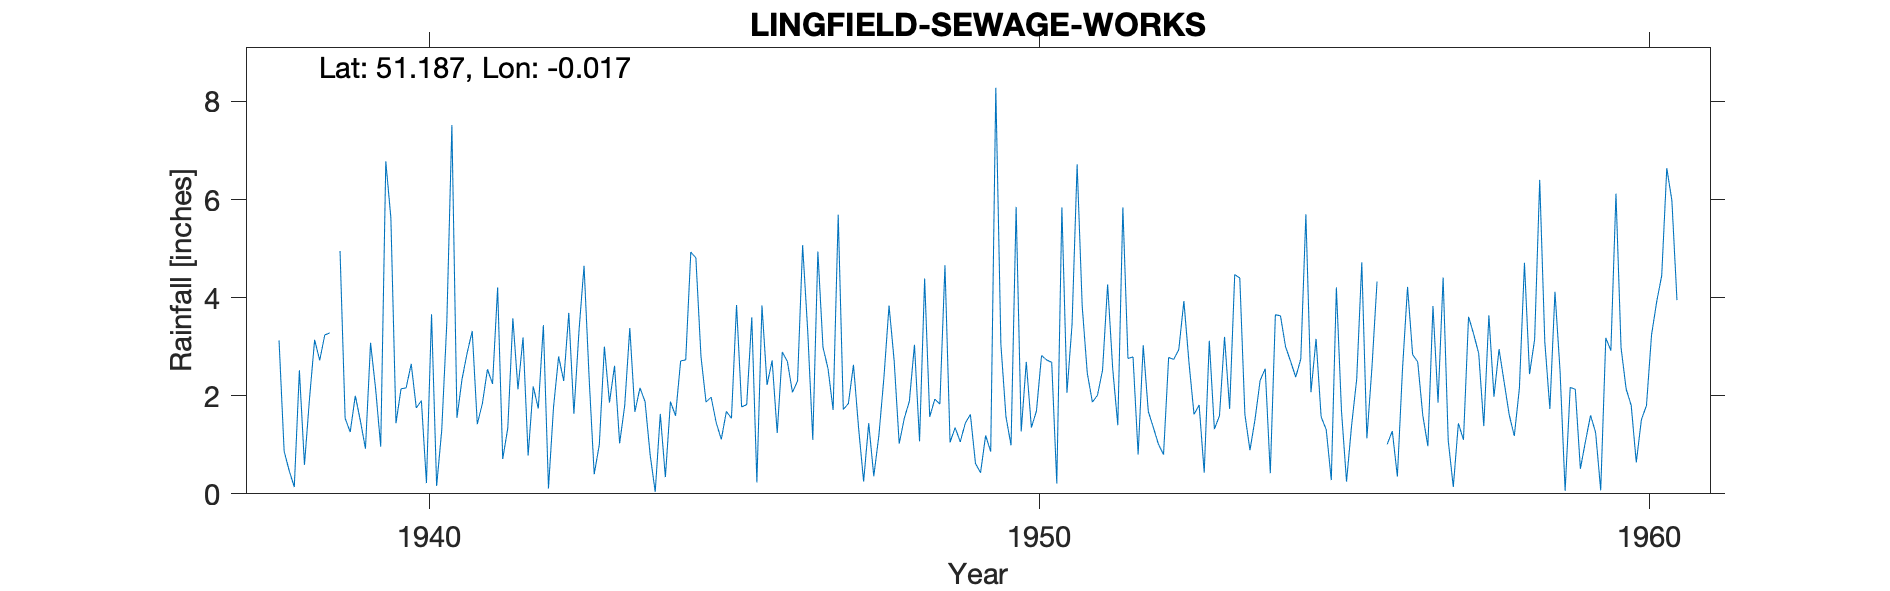

The table this chart was drawn from, first rows:
LINGFIELD-SEWAGE-WORKS, , , , , , , , , , , , , , , , , , , , , , , 
Grid ref, TQ387450, Long, -0.01671, Lat, 51.19, Elevation, 155, ft, , , , , , , , , , , , , , , 
Station no, 66/5, , , , , , , , , , , , , , , , , , , , , , 
, 1931, 1932, 1933, 1934, 1935, 1936, 1937, 1938, 1939, 1940, 1941, 1942, 1943, 1944, 1945, 1946, 1947, 1948, 1949, 1950, 1951, 1952, 1953
January, , , , , , , , 3.13, 4.95, 2.14, 2.34, 3.19, 4.65, 1.88, 1.87, 2.22, 2.55, 3.84, 1.05, 0.99, 3.45, 2.79, 1.62
February, , , , , , , , 0.87, 1.54, 2.16, 2.87, 0.78, 2.36, 0.8, 1.97, 2.72, 1.71, 2.72, 1.35, 5.85, 6.72, 0.8, 1.81
March, , , , , , , , 0.47, 1.26, 2.65, 3.32, 2.19, 0.4, 0.04, 1.45, 1.24, 5.69, 1.02, 1.06, 1.27, 3.82, 3.03, 0.43
April, , , , , , , , 0.14, 2, 1.75, 1.42, 1.74, 1, 1.63, 1.11, 2.89, 1.72, 1.54, 1.44, 2.69, 2.46, 1.68, 3.12
May, , , , , , , , 2.52, 1.49, 1.9, 1.84, 3.44, 3, 0.34, 1.68, 2.7, 1.84, 1.89, 1.62, 1.35, 1.87, 1.35, 1.32
June, , , , , , , , 0.59, 0.92, 0.22, 2.54, 0.11, 1.86, 1.88, 1.54, 2.07, 2.63, 3.04, 0.62, 1.69, 2.01, 1.01, 1.59
July, , , , , , , , 1.95, 3.08, 3.66, 2.24, 1.77, 2.61, 1.59, 3.85, 2.3, 1.35, 1.07, 0.43, 2.82, 2.52, 0.8, 3.2
August, , , , , , , , 3.14, 2.14, 0.16, 4.21, 2.8, 1.03, 2.71, 1.77, 5.07, 0.25, 4.39, 1.19, 2.73, 4.27, 2.78, 1.73
September, , , , , , , , 2.72, 0.96, 1.29, 0.71, 2.3, 1.8, 2.73, 1.82, 3.32, 1.44, 1.57, 0.86, 2.68, 2.55, 2.74, 4.47
October, , , , , , , , 3.24, 6.78, 3.48, 1.34, 3.69, 3.38, 4.93, 3.6, 1.1, 0.36, 1.93, 8.28, 0.21, 1.4, 2.94, 4.4
November, , , , , , , , 3.28, 5.62, 7.52, 3.58, 1.63, 1.67, 4.81, 0.23, 4.94, 1.19, 1.83, 3.05, 5.84, 5.84, 3.93, 1.62
December, , , , , , , , , 1.44, 1.55, 2.13, 3.31, 2.16, 2.8, 3.84, 2.99, 2.38, 4.66, 1.57, 2.06, 2.76, 2.68, 0.89
Total, , , , , , , , , 32.18, 28.48, 28.54, 26.95, 25.92, 26.14, 24.73, 33.56, 23.11, 29.5, 22.52, 30.18, 39.67, 26.53, 26.2
Inspection Exposure very good, , , , , , , , , , , , , , , , , , , , , , , 
1938 Dec marked as estimated, , , , , , , , , , , , , , , , , , , , , , , 
1954 Nov 10 Inspection Gauge sound but c…, , , , , , , , , , , , , , , , , , , , , , , 
1956 Feb marked as estimated, , , , , , , , , , , , , , , , , , , , , , , 
SRC_ID 6828, , , , , , , , , , , , , , , , , , , , , , , 
1938-1996, , , , , , , , , , , , , , , , , , , , , , , 
